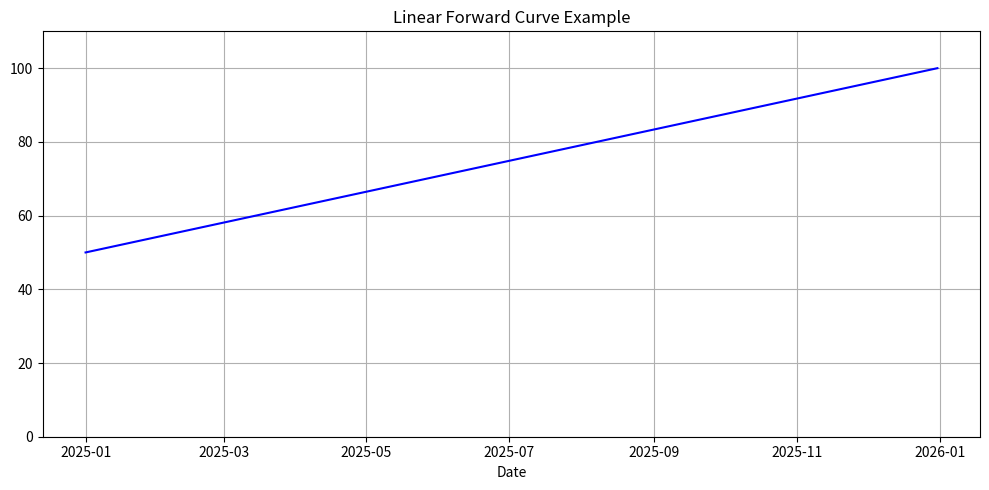
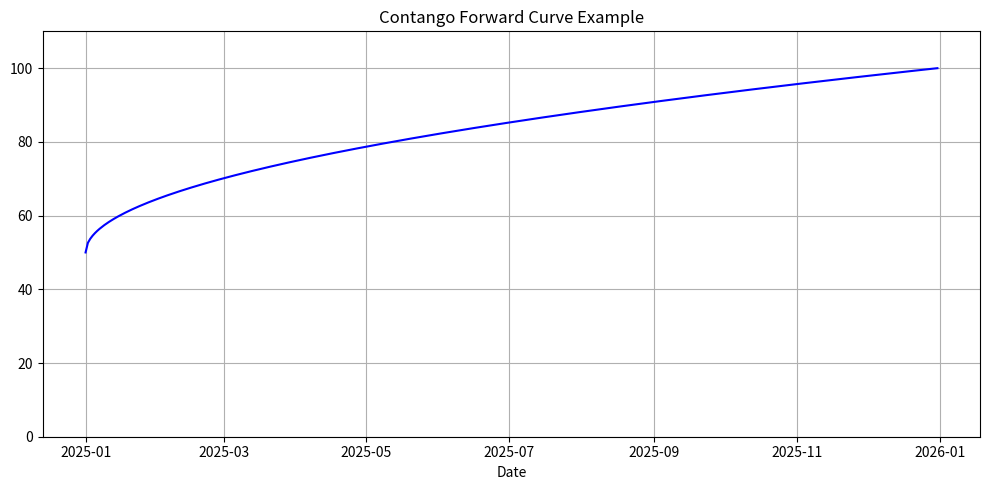
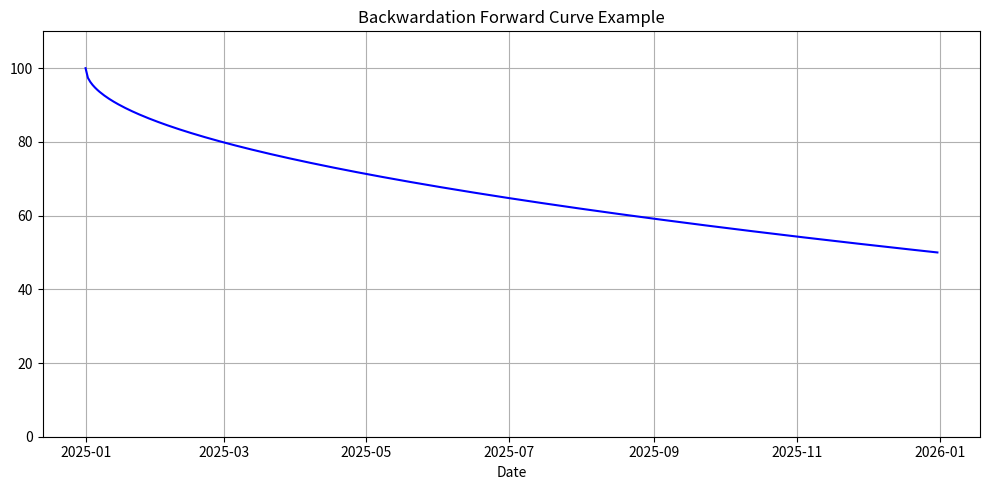
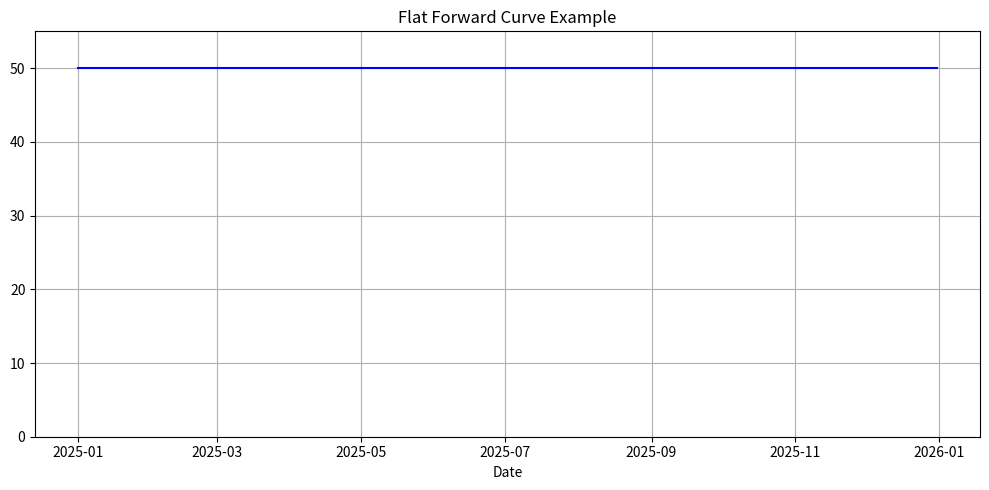

The script that saved these images, in order:
from __future__ import annotations
from typing import Optional, Literal
import pandas as pd
import numpy as np
import matplotlib.pyplot as plt


class ForwardCurve:
    """
    A simple wrapper around a pandas Series representing a forward curve.

    Attributes
    ----------
    series : pd.Series
        The forward curve values indexed by dates.
    start_date : pd.Timestamp
        The start date of the forward curve.
    name : str
        A name for the forward curve (e.g., 'Power', 'Coal').
    """

    # String constants for curve shapes
    LINEAR = "linear"
    FLAT = "flat"
    CONTANGO = "contango"
    BACKWARDATION = "backwardation"

    def __init__(self, series: pd.Series, as_of_date: pd.Timestamp, name: str) -> None:
        """
        Initialize the ForwardCurve.

        Parameters
        ----------
        series : pd.Series
            Forward curve values indexed by dates.
        start_date : pd.Timestamp
            The start date of the forward curve.
        name : str
            Name of the forward curve.
        """
        self.series: pd.Series = series
        self.as_of_date: pd.Timestamp = as_of_date
        self.name: str = name

    def __getitem__(self, key) -> float:
        return self.series[key]

    def __len__(self) -> int:
        return len(self.series)

    def __repr__(self) -> str:
        return f"ForwardCurve(name={self.name}, as_of_date={self.as_of_date}, len={len(self.series)})"

    @property
    def index(self) -> pd.DatetimeIndex:
        """
        Get the index of the forward curve series.

        Returns
        -------
        pd.DatetimeIndex
            Dates corresponding to the forward curve values.
        """
        return self.series.index

    @property
    def values(self) -> np.ndarray:
        """
        Get the values of the forward curve series.

        Returns
        np.ndarray
            Forward curve values.
        """
        return self.series.values

    @property
    def loc(self):
        """Return the loc accessor for the underlying series."""
        return self.series.loc

    def plot(self, title: Optional[str] = None) -> None:
        """
        Plot the forward curve with y-axis starting at 0 and upper limit 1.1 times the max value.

        Parameters
        ----------
        title : str, optional
            Title of the plot. Defaults to the forward curve's name.
        """
        plt.figure(figsize=(10, 5))
        plt.plot(
            self.series.index,
            self.series.values,
            color="blue",
            label=self.name,
        )
        plt.xlabel("Date")
        plt.title(
            title or f"Forward Curve: {self.name}, as of {self.as_of_date.date()}"
        )
        plt.ylim(0, 1.1 * self.series.max())  # Set y-axis from 0 to 1.1×max value
        plt.grid(True)
        plt.tight_layout()
        plt.show()

    @staticmethod
    def generate_curve(
        as_of_date: pd.Timestamp,
        start_date: pd.Timestamp,
        end_date: pd.Timestamp,
        start_value: float,
        end_value: float,
        shape: str = LINEAR,  # default to linear
        name: str = "ForwardCurve",
    ) -> ForwardCurve:
        """
        Generate a forward curve with a given shape and daily resolution.

        Parameters
        ----------
        start_date : pd.Timestamp
            Start date of the forward curve.
        end_date : pd.Timestamp
            End date of the forward curve.
        start_value : float
            Value at the start date.
        end_value : float
            Value at the end date.
        shape : str
            Shape of the forward curve. One of 'linear', 'flat', 'contango', 'backwardation'.
            Defaults to 'linear'.
        name : str
            Name of the forward curve.

        Returns
        -------
        ForwardCurve
            A ForwardCurve instance with the generated series.
        """
        dates = pd.date_range(start=start_date, end=end_date, freq="D")
        n_points = len(dates)

        if shape == ForwardCurve.LINEAR:
            values = np.linspace(start_value, end_value, n_points)
        elif shape == ForwardCurve.FLAT:
            values = np.full(n_points, start_value)
        elif shape == ForwardCurve.CONTANGO:
            values = start_value + (end_value - start_value) * np.sqrt(
                np.linspace(0, 1, n_points)
            )
        elif shape == ForwardCurve.BACKWARDATION:
            values = start_value + (end_value - start_value) * (
                1 - np.sqrt(np.linspace(0, 1, n_points))
            )
        else:
            raise ValueError(f"Unsupported shape '{shape}'")

        series = pd.Series(data=values, index=dates)
        return ForwardCurve(series=series, as_of_date=as_of_date, name=name)


if __name__ == "__main__":
    # -------------------------------
    # Example usage of ForwardCurve
    # -------------------------------

    # Define start and end dates
    as_of_date: pd.Timestamp = pd.Timestamp("2024-12-31")
    start_date: pd.Timestamp = pd.Timestamp("2025-01-01")
    end_date: pd.Timestamp = pd.Timestamp("2025-12-31")

    # Define start and end values
    start_value: float = 50.0
    end_value: float = 100.0

    # Generate linear forward curve
    linear_curve: ForwardCurve = ForwardCurve.generate_curve(
        as_of_date=as_of_date,
        start_date=start_date,
        end_date=end_date,
        start_value=start_value,
        end_value=end_value,
        shape="linear",
        name="LinearForwardCurve",
    )
    print(linear_curve)
    linear_curve.plot(title="Linear Forward Curve Example")

    # Generate contango forward curve
    contango_curve: ForwardCurve = ForwardCurve.generate_curve(
        as_of_date=as_of_date,
        start_date=start_date,
        end_date=end_date,
        start_value=start_value,
        end_value=end_value,
        shape="contango",
        name="ContangoForwardCurve",
    )
    print(contango_curve)
    contango_curve.plot(title="Contango Forward Curve Example")

    # Generate backwardation forward curve
    backwardation_curve: ForwardCurve = ForwardCurve.generate_curve(
        as_of_date=as_of_date,
        start_date=start_date,
        end_date=end_date,
        start_value=start_value,
        end_value=end_value,
        shape="backwardation",
        name="BackwardationForwardCurve",
    )
    print(backwardation_curve)
    backwardation_curve.plot(title="Backwardation Forward Curve Example")

    # Generate flat forward curve
    flat_curve: ForwardCurve = ForwardCurve.generate_curve(
        as_of_date=as_of_date,
        start_date=start_date,
        end_date=end_date,
        start_value=start_value,
        end_value=end_value,
        shape="flat",
        name="FlatForwardCurve",
    )
    print(flat_curve)
    flat_curve.plot(title="Flat Forward Curve Example")
